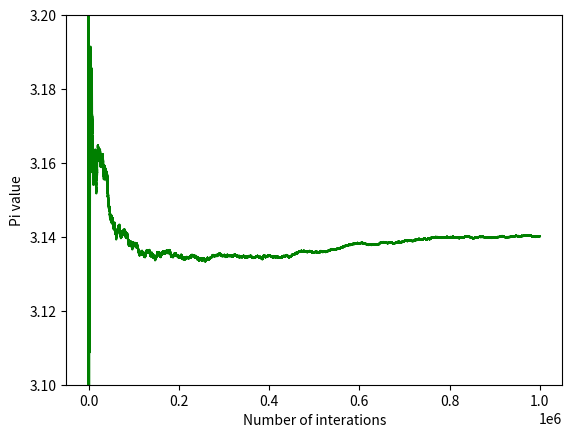

Source code (Python):
# Python code to festimate the value of Pi using Monte carlo algorithm

import numpy as np
import matplotlib.pyplot as plt
iterations=int(10E5)
# generating random values of between -1 and 1
x=np.random.default_rng().uniform(-1, 1, iterations)
y=np.random.default_rng().uniform(-1, 1, iterations)
count=0
pi_value=[]
x_value=np.arange(0,iterations,1)

for i in range(iterations):  
    x1=x[i]
    y1=y[i]
    if (x1**2+y1**2<=1):
        count+=1
    else:
        count+=0
    x2=4*(count/(i+1))
    pi_value.append(x2)

# graph plotting between generated pi value and iteration number
plt.plot(x_value,pi_value,color='g',)
plt.ylabel('Pi value')
plt.xlabel('Number of interations')
plt.ylim(3.1,3.2)
plt.show()
print(pi_value[-1])